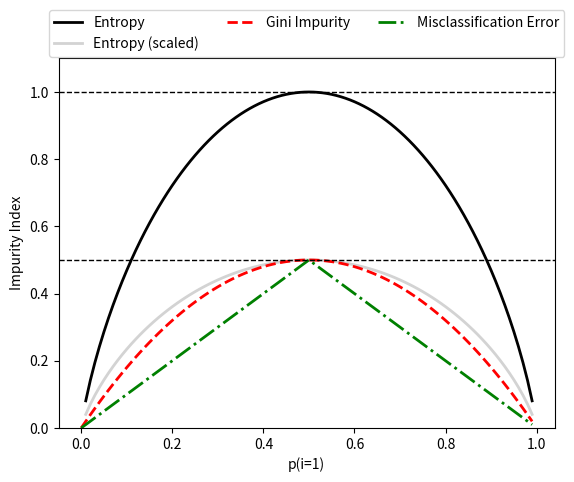

This figure's Python source:
# Chapter 3 Decision tree learning

# Maximizing information gain - getting the most bang for the buck
''' Plot the impurity indices for the probability range [0,1] for class 1.
Note that we will also add in a scaled version of the entropy (entropy/2)
to observe that the Gini impurity is an intermediate measure  between
entropy and the classification error. '''

import matplotlib.pyplot as plt
import numpy as np

def gini(p):
    return (p) * (1 - (p)) + (1 - p) * (1 - (1-p))
    
def entropy(p):
    return - p*np.log2(p) - (1 - p)* np.log2((1 - p))
    
def error(p):
    return 1 - np.max([p, 1 - p])
    
x  = np.arange(0.0, 1.0, 0.01)
ent = [entropy(p) if p != 0 else None for p in x]
sc_ent = [e*0.5 if e else None for e in ent]
err = [error(i) for i in x]
fig = plt.figure()
ax = plt.subplot(111)
for i, lab, ls, c, in zip([ent, sc_ent, gini(x), err], ['Entropy', 'Entropy (scaled)', 'Gini Impurity', 'Misclassification Error'],
['-', '-', '--', '-.'], ['black', 'lightgray', 'red', 'green', 'cyan']):
   line = ax.plot(x, i, label=lab, linestyle=ls, lw=2, color=c)
   
ax.legend(loc='upper center', bbox_to_anchor=(0.5, 1.15), ncol=3, fancybox=True, shadow=False)
ax.axhline(y=0.5, linewidth=1, color='k', linestyle='--')
ax.axhline(y=1.0, linewidth=1, color='k', linestyle='--')
plt.ylim([0, 1.1])
plt.xlabel('p(i=1)')
plt.ylabel('Impurity Index')
plt.show()

# Building a decision tree
 